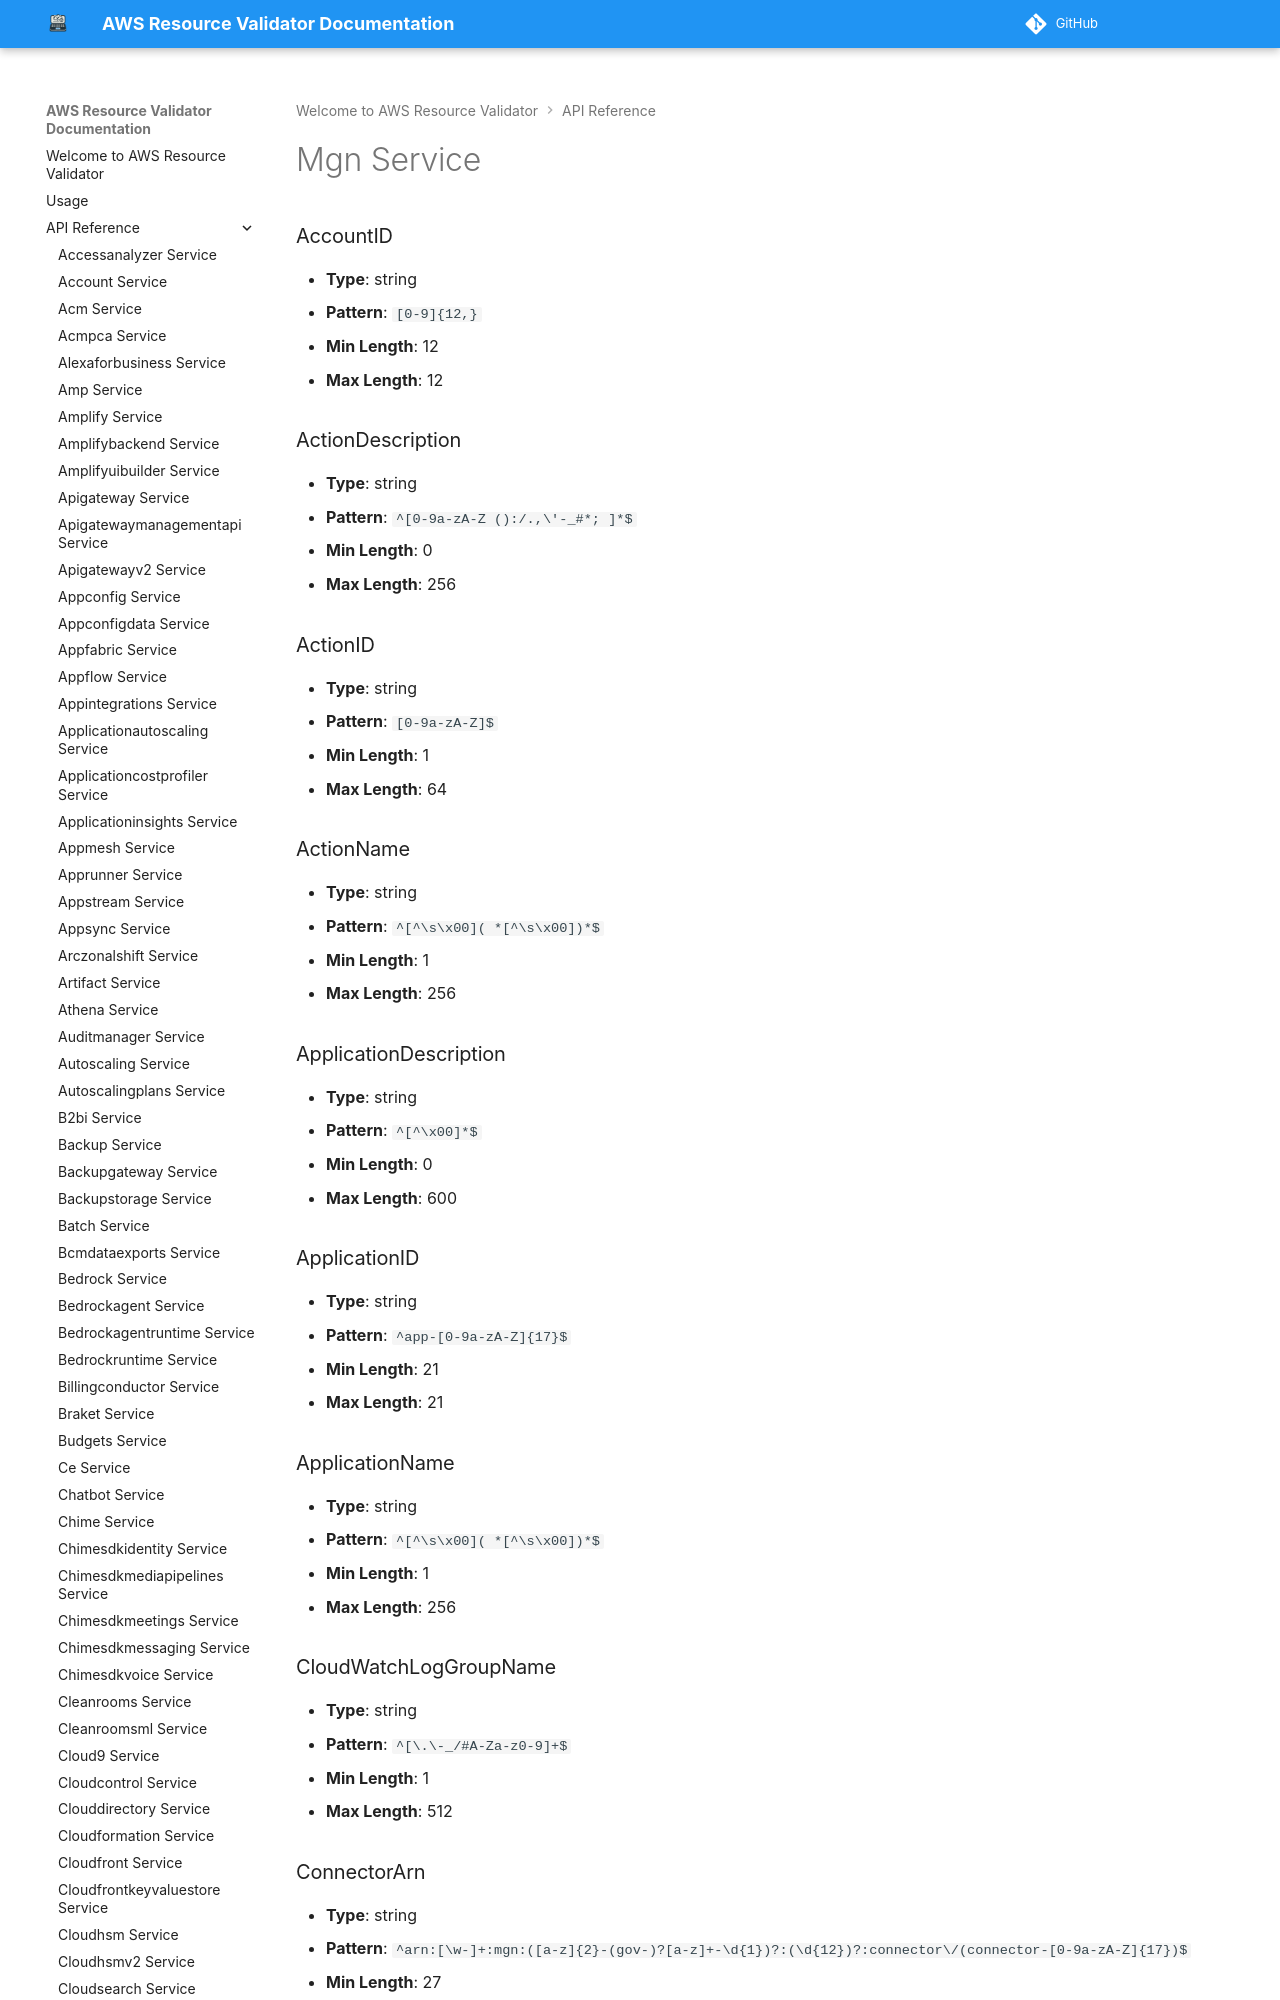

repository: CoreOxide/aws_resource_validator · page: api/mgn/index.html · generator: mkdocs

# Mgn Service

### AccountID
- **Type**: string
- **Pattern**: `[0-9]{12,}`
- **Min Length**: 12
- **Max Length**: 12

### ActionDescription
- **Type**: string
- **Pattern**: `^[0-9a-zA-Z ():/.,\'-_#*; ]*$`
- **Min Length**: 0
- **Max Length**: 256

### ActionID
- **Type**: string
- **Pattern**: `[0-9a-zA-Z]$`
- **Min Length**: 1
- **Max Length**: 64

### ActionName
- **Type**: string
- **Pattern**: `^[^\s\x00]( *[^\s\x00])*$`
- **Min Length**: 1
- **Max Length**: 256

### ApplicationDescription
- **Type**: string
- **Pattern**: `^[^\x00]*$`
- **Min Length**: 0
- **Max Length**: 600

### ApplicationID
- **Type**: string
- **Pattern**: `^app-[0-9a-zA-Z]{17}$`
- **Min Length**: 21
- **Max Length**: 21
